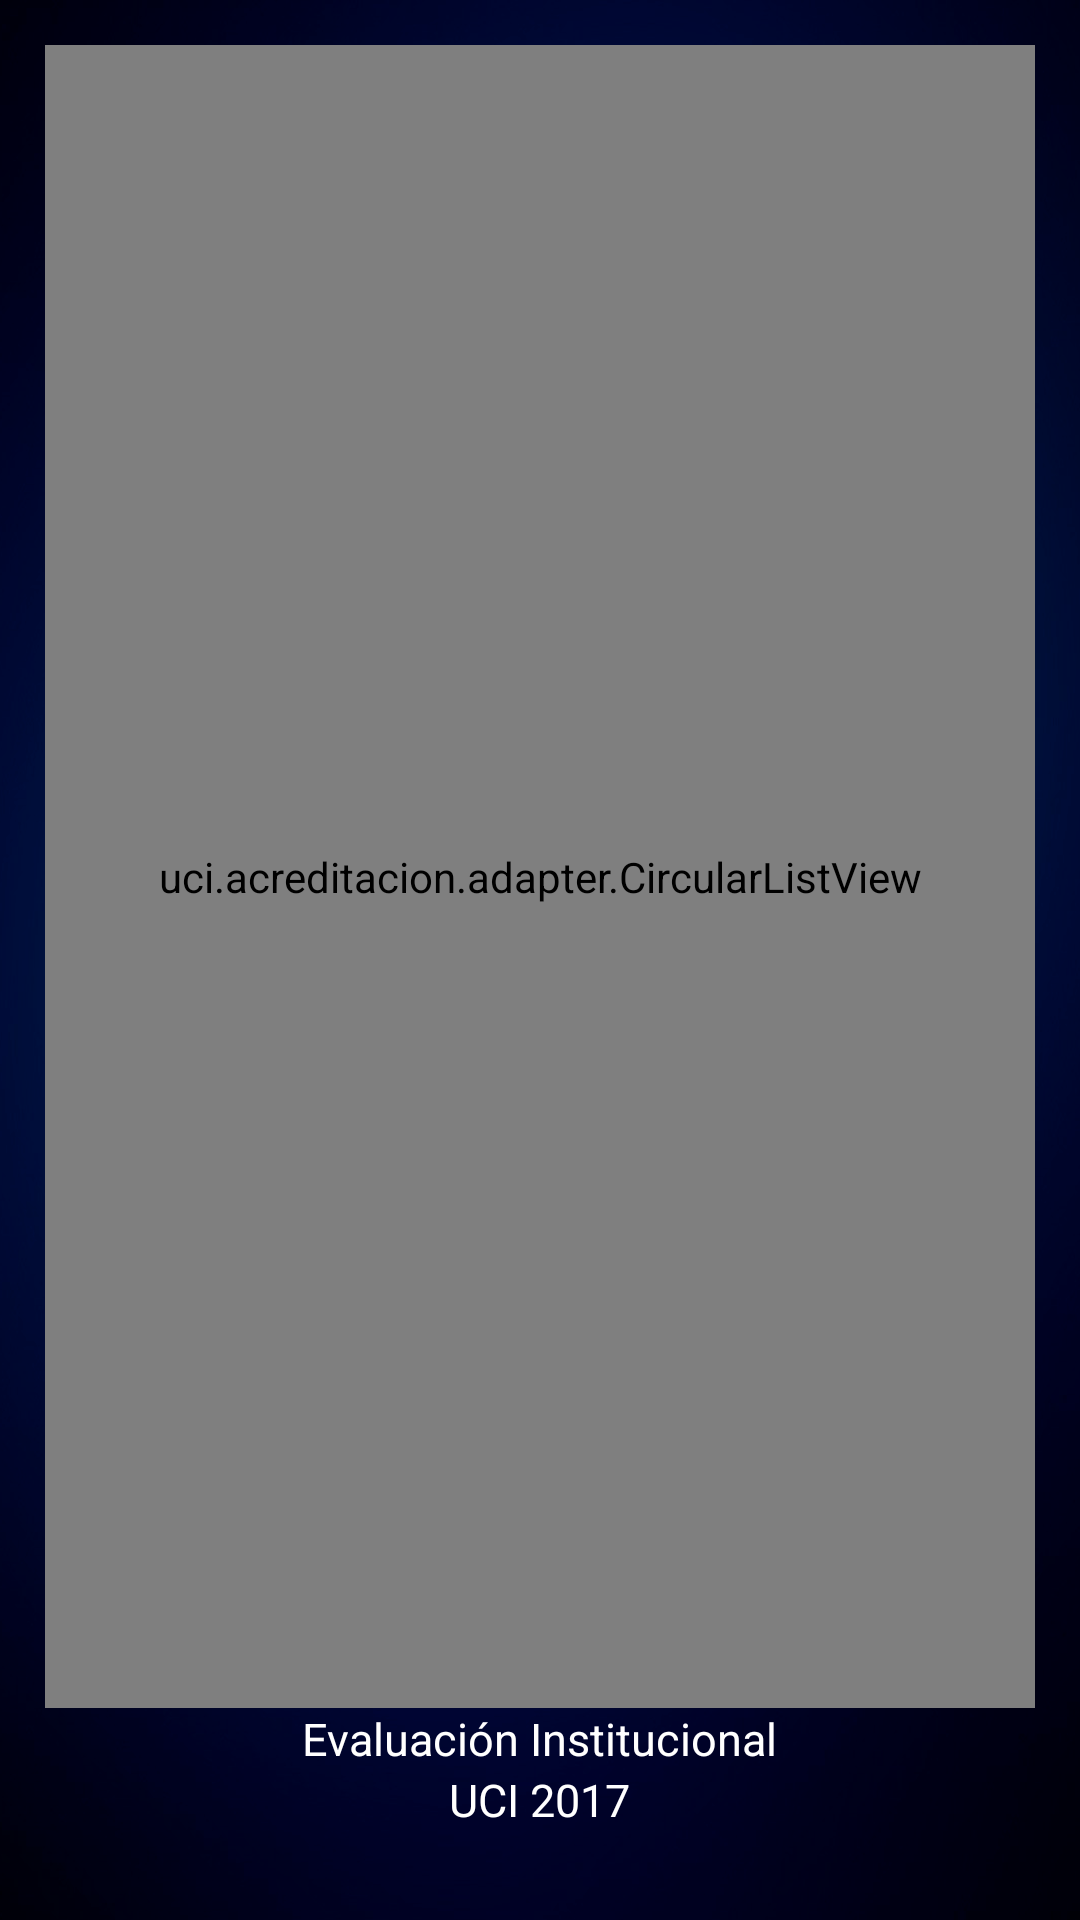

Write the Android layout XML for this screen, with the resource values it uses.
<!-- AndroidManifest.xml: application theme AppTheme -->
<!-- res/layout/activity_principal.xml -->
<?xml version="1.0" encoding="utf-8"?>
<FrameLayout xmlns:android="http://schemas.android.com/apk/res/android"
    xmlns:app="http://schemas.android.com/apk/res-auto"
    xmlns:tools="http://schemas.android.com/tools"
    android:id="@+id/activity_main"
    android:layout_width="match_parent"
    android:layout_height="match_parent"
    tools:context="uci.acreditacion.Principal"
    android:background="@drawable/background">

    <LinearLayout
        android:layout_width="match_parent"
        android:layout_height="match_parent"
        android:orientation="vertical"
        android:padding="15dp">

        <uci.acreditacion.adapter.CircularListView
            android:id="@+id/vp"
            android:layout_width="match_parent"
            android:layout_height="match_parent"
            android:layout_weight="1" />

        <LinearLayout
            android:orientation="vertical"
            android:layout_width="match_parent"
            android:layout_height="wrap_content"
            android:layout_gravity="center_horizontal"
            android:gravity="center_horizontal"
            android:layout_marginBottom="15dp">

            <TextView
                android:id="@+id/textView"
                android:layout_width="wrap_content"
                android:layout_height="wrap_content"
                android:text="@string/app_name"
                android:textSize="@dimen/activity_main_texto"
                android:textColor="@color/colorBlanco" />

            <TextView
                android:id="@+id/textView2"
                android:layout_width="wrap_content"
                android:layout_height="wrap_content"
                android:text="UCI 2017"
                android:textSize="@dimen/activity_main_texto"
                android:textColor="@color/colorBlanco" />

        </LinearLayout>

    </LinearLayout>

    <ImageView
        android:id="@+id/img_atras"
        android:layout_width="@dimen/activity_main_power"
        android:layout_height="@dimen/activity_main_power"
        android:layout_gravity="right"
        android:padding="10dp"
        app:srcCompat="@drawable/power_off" />

    <ImageView
        android:id="@+id/img_grupo"
        android:layout_width="@dimen/activity_main_power"
        android:layout_height="@dimen/activity_main_power"
        android:layout_gravity="right"
        android:layout_marginRight="@dimen/dimen_50"
        android:padding="10dp"
        app:srcCompat="@drawable/info_grupo" />

    

</FrameLayout>
<!-- resources referenced by this layout -->
<resources>
  <color name="colorBlanco">#ffffff</color>
  <dimen name="activity_main_power">50dp</dimen>
  <dimen name="activity_main_texto">15sp</dimen>
  <dimen name="dimen_100">100dp</dimen>
  <dimen name="dimen_50">50dp</dimen>
  <!-- drawable background: png bitmap (drawable, 432672 bytes) -->
  <string name="app_name">Evaluación Institucional</string>
  <style name="AppTheme" parent="Theme.AppCompat.Light.DarkActionBar">
          
          <item name="colorPrimary">@color/colorPrimary</item>
          <item name="colorPrimaryDark">@color/colorPrimaryDark</item>
          <item name="colorAccent">@color/colorAccent</item>
          <item name="android:textColor">@color/negro</item>
      </style>
  <color name="colorPrimary">#3f51b5</color>
  <color name="colorPrimaryDark">#303F9F</color>
  <color name="colorAccent">#0f4786</color>
  <color name="negro">#000</color>
</resources>
